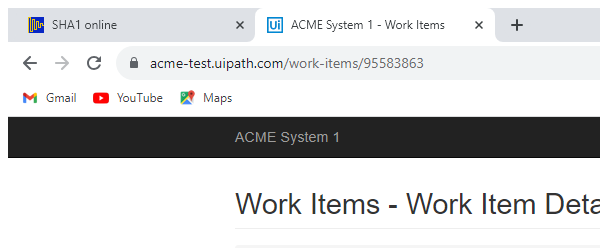
Task: Calculate client Security Hash
Chrome Browser
Workflow: System1_UpdateWorkItems

Step 1: Attach Browser 'chrome.exe ACME' in window 'ACME System 1 - Work Items' (chrome.exe)

Step 2: click on the button 'Update Work Item' (no picture)

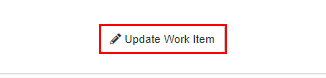
Step 3: type a value into the button 'Update Work Item'

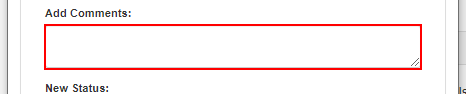
Step 4: type [Comment] into the text box 'newComment' in window 'ACME System 1' (chrome.exe)

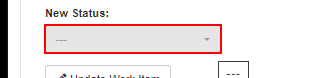
Step 5: select [Status] in the drop-down 'newStatus' in window 'ACME System 1' (chrome.exe)

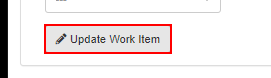
Step 6: click on the button 'Update Work Item' in window 'ACME System 1' (chrome.exe)

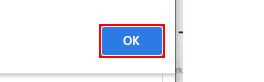
Step 7: click on the push button in window 'ACME System 1 - Google Chrome' (chrome.exe)

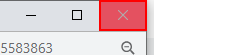
Step 8: click on the push button 'Close' in window 'ACME System 1 - Google Chrome' (chrome.exe)
